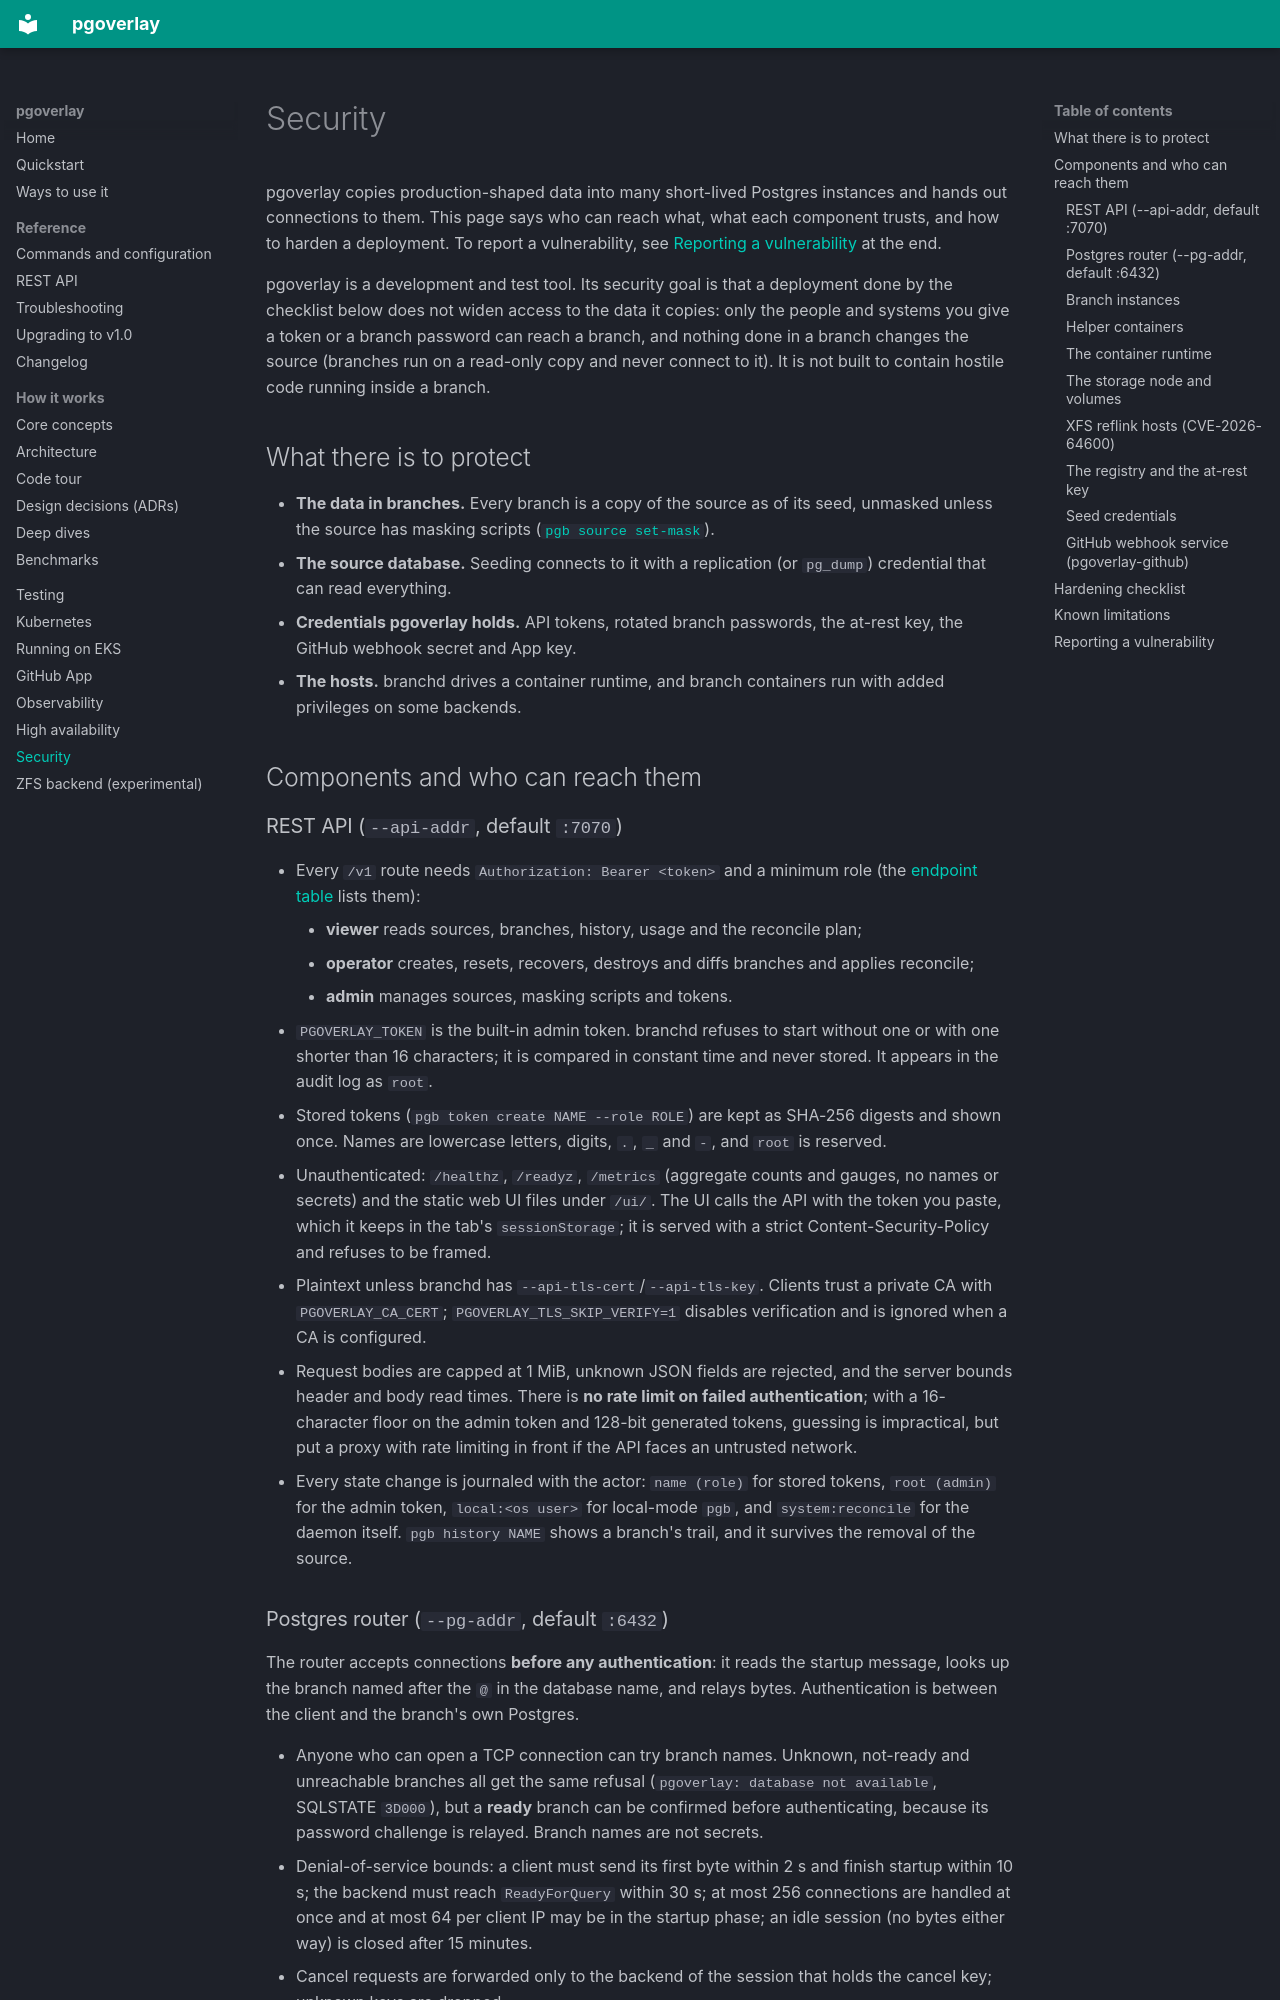

repository: abd-ulbasit/pgoverlay · page: security/index.html · generator: mkdocs

# Security

pgoverlay copies production-shaped data into many short-lived Postgres
instances and hands out connections to them. This page says who can reach
what, what each component trusts, and how to harden a deployment. To report a
vulnerability, see [Reporting a vulnerability](#reporting-a-vulnerability) at
the end.

pgoverlay is a development and test tool. Its security goal is that a
deployment done by the checklist below does not widen access to the data it
copies: only the people and systems you give a token or a branch password can
reach a branch, and nothing done in a branch changes the source (branches run
on a read-only copy and never connect to it). It is not built to contain
hostile code running inside a branch.

## What there is to protect

- **The data in branches.** Every branch is a copy of the source as of its
  seed, unmasked unless the source has masking scripts
  ([`pgb source set-mask`](usage.md#1-local-development)).
- **The source database.** Seeding connects to it with a replication (or
  `pg_dump`) credential that can read everything.
- **Credentials pgoverlay holds.** API tokens, rotated branch passwords, the
  at-rest key, the GitHub webhook secret and App key.
- **The hosts.** branchd drives a container runtime, and branch containers run
  with added privileges on some backends.

## Components and who can reach them

### REST API (`--api-addr`, default `:7070`)

- Every `/v1` route needs `Authorization: Bearer <token>` and a minimum role
  (the [endpoint table](api.md#endpoints) lists them):
    - **viewer** reads sources, branches, history, usage and the reconcile
      plan;
    - **operator** creates, resets, recovers, destroys and diffs branches and
      applies reconcile;
    - **admin** manages sources, masking scripts and tokens.
- `PGOVERLAY_TOKEN` is the built-in admin token. branchd refuses to start
  without one or with one shorter than 16 characters; it is compared in
  constant time and never stored. It appears in the audit log as `root`.
- Stored tokens (`pgb token create NAME --role ROLE`) are kept as SHA-256
  digests and shown once. Names are lowercase letters, digits, `.`, `_` and
  `-`, and `root` is reserved.
- Unauthenticated: `/healthz`, `/readyz`, `/metrics` (aggregate counts and
  gauges, no names or secrets) and the static web UI files under `/ui/`. The
  UI calls the API with the token you paste, which it keeps in the tab's
  `sessionStorage`; it is served with a strict Content-Security-Policy and
  refuses to be framed.
- Plaintext unless branchd has `--api-tls-cert`/`--api-tls-key`. Clients
  trust a private CA with `PGOVERLAY_CA_CERT`; `PGOVERLAY_TLS_SKIP_VERIFY=1`
  disables verification and is ignored when a CA is configured.
- Request bodies are capped at 1 MiB, unknown JSON fields are rejected, and
  the server bounds header and body read times. There is **no rate limit on
  failed authentication**; with a 16-character floor on the admin token and
  128-bit generated tokens, guessing is impractical, but put a proxy with rate
  limiting in front if the API faces an untrusted network.
- Every state change is journaled with the actor: `name (role)` for stored
  tokens, `root (admin)` for the admin token, `local:<os user>` for local-mode
  `pgb`, and `system:reconcile` for the daemon itself. `pgb history NAME`
  shows a branch's trail, and it survives the removal of the source.

### Postgres router (`--pg-addr`, default `:6432`)

The router accepts connections **before any authentication**: it reads the
startup message, looks up the branch named after the `@` in the database
name, and relays bytes. Authentication is between the client and the branch's
own Postgres.

- Anyone who can open a TCP connection can try branch names. Unknown,
  not-ready and unreachable branches all get the same refusal
  (`pgoverlay: database not available`, SQLSTATE `3D000`), but a **ready**
  branch can be confirmed before authenticating, because its password
  challenge is relayed. Branch names are not secrets.
- Denial-of-service bounds: a client must send its first byte within 2 s and
  finish startup within 10 s; the backend must reach `ReadyForQuery` within
  30 s; at most 256 connections are handled at once and at most 64 per client
  IP may be in the startup phase; an idle session (no bytes either way) is
  closed after 15 minutes.
- Cancel requests are forwarded only to the backend of the session that holds
  the cancel key; unknown keys are dropped.
- Plaintext unless branchd has `--pg-tls-cert`/`--pg-tls-key`; branchd logs a
  warning when the router listens on a non-loopback address without TLS.
  Clients should use `sslmode=verify-full`: `prefer`, libpq's default, falls
  back to plaintext without telling you.
